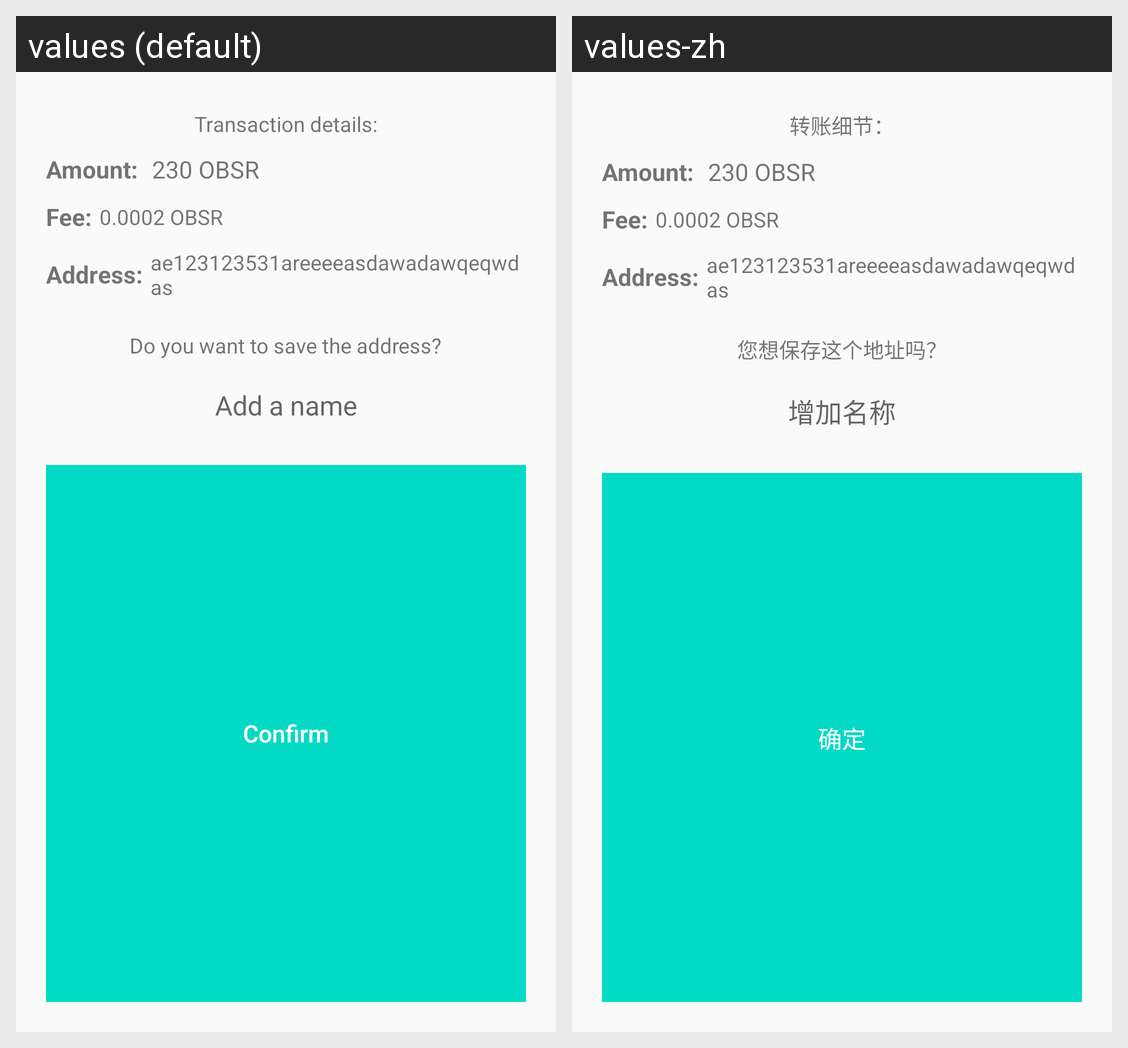

Locale-by-locale string values for the Android screen shown in this grid:
Android screen res/layout/transaction_dialog.xml rendered under 2 locales, left to right: values (default), values-zh. Device: Nexus 5 (rendered at 1080×1920; each locale shown at half size, 540×960, under a caption strip naming it); theme AppTheme.
Strings drawn on this screen, with the default value and each locale's value (text and hints the layout hard-codes, and strings that could not be matched under every locale, appear in the picture but are not listed):

send_message
  values: Transaction details:
  values-zh: 转账细节：

save_message
  values: Do you want to save the address?
  values-zh: 您想保存这个地址吗？

add_name
  values: Add a name
  values-zh: 增加名称

confirm
  values: Confirm
  values-zh: 确定
